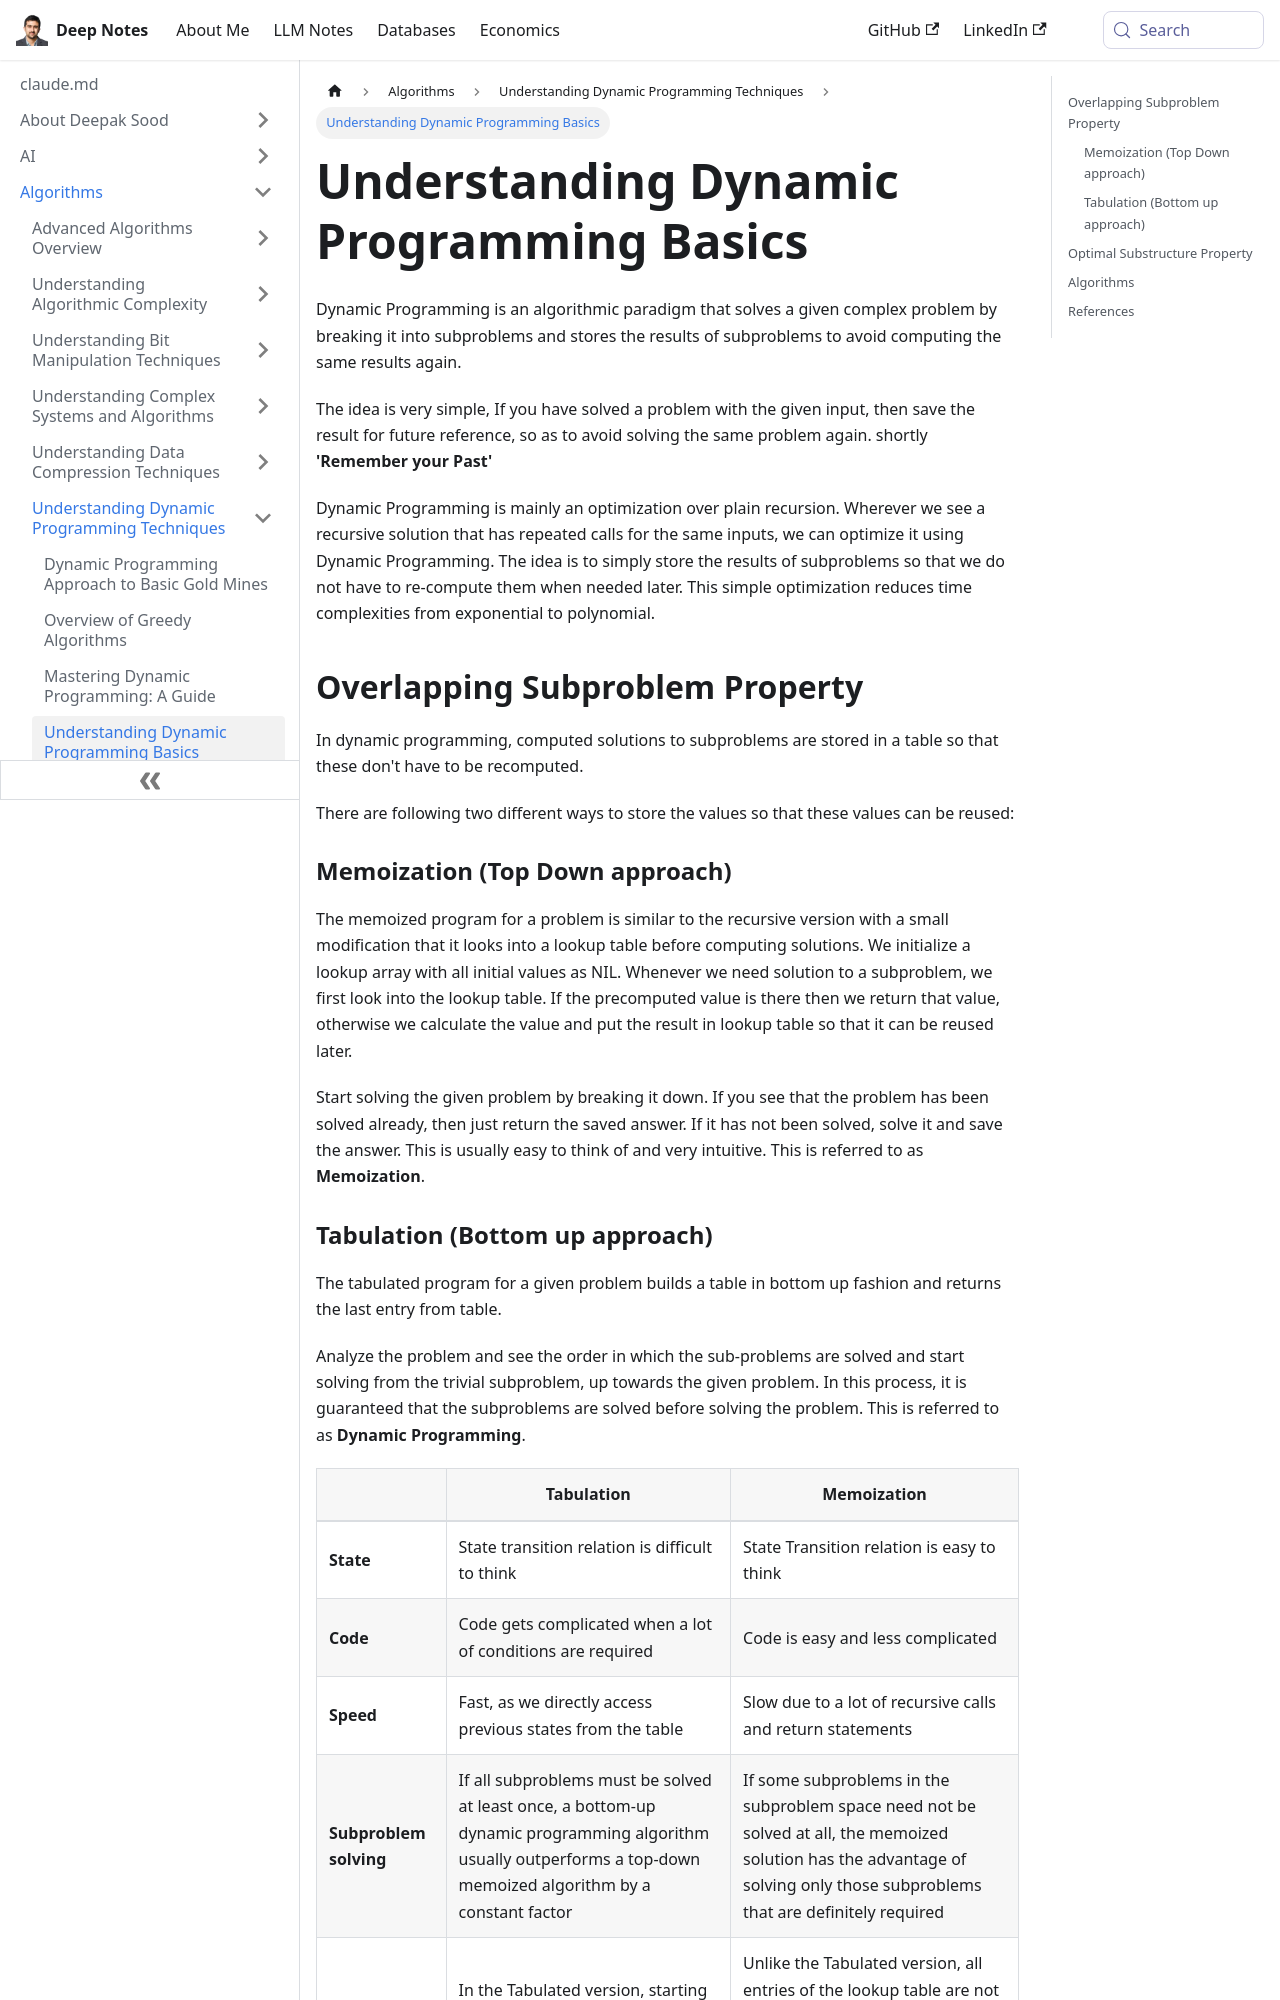

repository: deepaksood619/deepaksood619.github.io · page: algorithms/dynamic-programming/intro/index.html · generator: docusaurus

---
slug: /algorithms/dynamic-programming/intro
title: Understanding Dynamic Programming Basics
description: Learn how Dynamic Programming optimizes recursion by storing results of subproblems, reducing time complexity from exponential to polynomial.
created: 2023-03-05
updated: 2023-12-05
---
Dynamic Programming is an algorithmic paradigm that solves a given complex problem by breaking it into subproblems and stores the results of subproblems to avoid computing the same results again.

The idea is very simple, If you have solved a problem with the given input, then save the result for future reference, so as to avoid solving the same problem again. shortly **'Remember your Past'**

Dynamic Programming is mainly an optimization over plain recursion. Wherever we see a recursive solution that has repeated calls for the same inputs, we can optimize it using Dynamic Programming. The idea is to simply store the results of subproblems so that we do not have to re-compute them when needed later. This simple optimization reduces time complexities from exponential to polynomial.

## Overlapping Subproblem Property

In dynamic programming, computed solutions to subproblems are stored in a table so that these don't have to be recomputed.

There are following two different ways to store the values so that these values can be reused:

### Memoization (Top Down approach)

The memoized program for a problem is similar to the recursive version with a small modification that it looks into a lookup table before computing solutions. We initialize a lookup array with all initial values as NIL. Whenever we need solution to a subproblem, we first look into the lookup table. If the precomputed value is there then we return that value, otherwise we calculate the value and put the result in lookup table so that it can be reused later.

Start solving the given problem by breaking it down. If you see that the problem has been solved already, then just return the saved answer. If it has not been solved, solve it and save the answer. This is usually easy to think of and very intuitive. This is referred to as **Memoization**.
